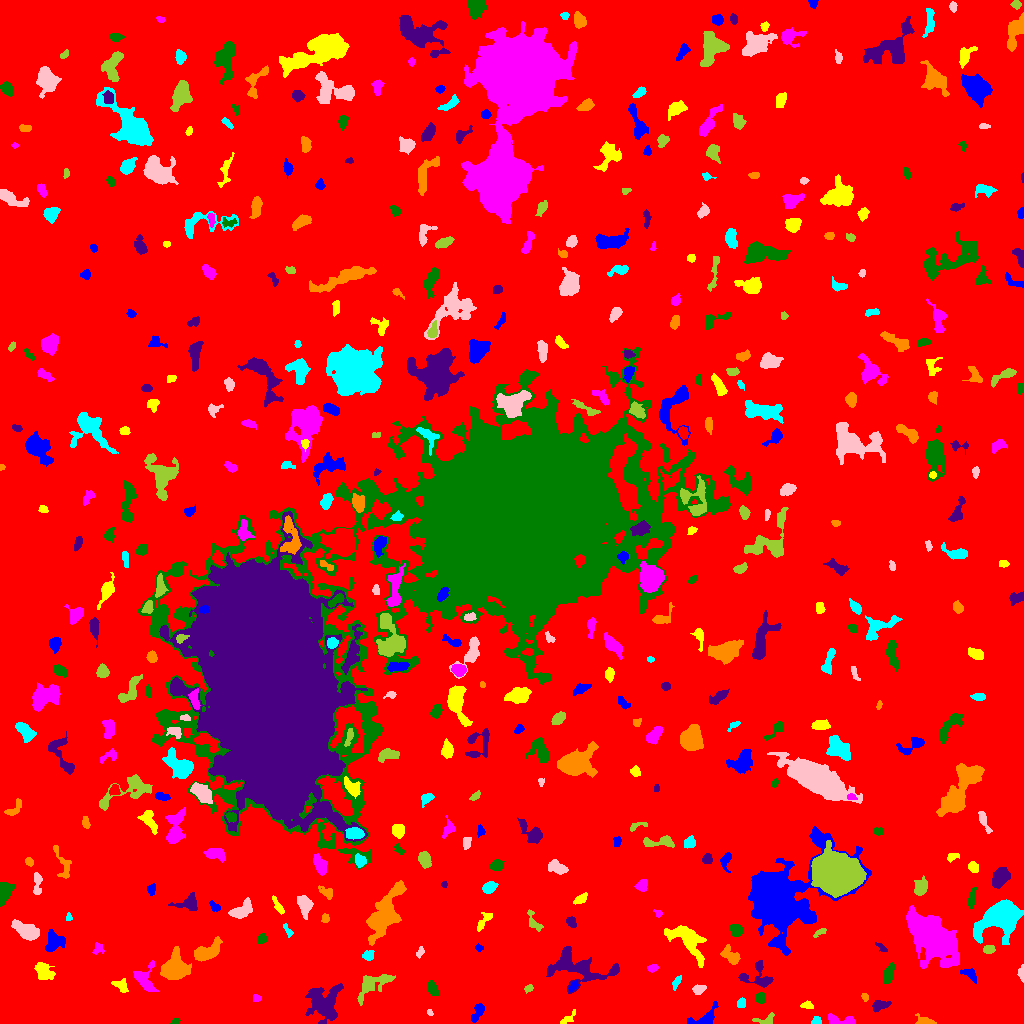

The data file committed next to this chart (first rows):
ID, X, Y, A, B, theta, total_flux, mu_max, mu_median, mu_mean, R_fwhm, R_e, R10, R90, x_start, x_end, y_start, y_end, area, greylevel
0, 522.6, 507.2, 303.7, 300.4, 0.2991, 1920603, 13.0, 2.0, 2.309, 72.62, 244.9, 94.77, 389.6, 0, 1023, 0, 1023, 831816, 2.309
1, 477.4, 11.21, 5.617, 2.209, 1.133, 501.0, 8.0, 3.0, 3.036, 4.334, 4.029, 1.493, 6.283, 471, 484, 1, 20, 165, 8.036
2, 568.5, 6.107, 5.589, 1.332, 0.6594, 84.0, 2.0, 1.0, 0.8077, 4.514, 2.585, 1.128, 4.184, 560, 575, 0, 14, 104, 6.808
3, 842.2, 2.83, 8.419, 2.252, -0.09218, 647.0, 9.0, 3.0, 3.352, 3.868, 4.184, 1.493, 6.817, 828, 855, 0, 10, 193, 8.352
4, 175.2, 1.815, 2.084, 1.131, 0.549, 54.0, 3.0, 1.0, 1.125, 2.257, 1.871, 0.5642, 2.985, 170, 180, 0, 5, 48, 9.125
5, 324.2, 21.13, 9.478, 8.48, 1.433, 2212, 8.0, 3.0, 2.701, 8.195, 9.062, 3.478, 14.08, 305, 343, 0, 40, 819, 7.701
6, 926.1, 1.618, 4.23, 1.707, -0.1549, 1064, 29.0, 6.0, 8.444, 2.932, 2.706, 0.9772, 4.72, 915, 936, 0, 10, 126, 13.44
7, 815.9, 1.975, 2.443, 1.79, -0.06481, 79.0, 3.0, 1.0, 1.113, 2.646, 2.326, 0.7979, 3.742, 811, 821, 0, 7, 71, 8.113
8, 429.4, 11.31, 1.659, 1.306, -0.807, 54.0, 3.0, 1.0, 1.421, 2.394, 1.871, 0.5642, 2.877, 427, 433, 8, 14, 38, 8.421
9, 766, 3.136, 5.261, 2.557, 0.2053, 359.0, 6.0, 2.0, 2.783, 4.406, 3.478, 1.262, 5.614, 752, 774, 0, 11, 129, 7.783
10, 638.3, 18.52, 3.015, 1.643, 1.389, 114.0, 3.0, 1.0, 1.129, 3.038, 2.646, 0.9772, 4.406, 634, 643, 13, 26, 101, 7.129
11, 703.9, 4.235, 7.77, 3.673, 0.4973, 885.0, 12.0, 3.0, 3.471, 3.909, 4.297, 1.596, 7.464, 687, 718, 0, 22, 255, 8.471
12, 807.1, 17.88, 3.187, 1.725, -0.09676, 302.0, 7.0, 3.0, 3.595, 3.523, 2.877, 1.128, 4.549, 800, 813, 15, 23, 84, 8.595
13, 256.3, 25.63, 1.834, 1.746, 0.7711, 91.0, 4.0, 1.0, 1.492, 3.038, 2.185, 0.7979, 3.478, 253, 261, 22, 29, 61, 7.492
14, 760.5, 25.68, 2.64, 2.088, 1.474, 192.0, 4.0, 2.0, 1.829, 4.37, 2.985, 1.128, 4.72, 755, 765, 20, 31, 105, 7.829
15, 880, 18.19, 4.209, 2.328, 0.2691, 332.0, 5.0, 2.0, 2.088, 4.297, 3.785, 1.493, 5.917, 872, 891, 11, 23, 159, 8.088
16, 864.8, 26.59, 1.921, 1.629, -1.136, 98.0, 4.0, 2.0, 1.815, 3.09, 2.185, 0.7979, 3.613, 861, 868, 22, 30, 54, 8.815
17, 740.9, 19.85, 2.557, 1.734, 1.406, 95.0, 2.0, 1.0, 1.159, 4.442, 2.706, 1.128, 4.068, 737, 745, 16, 26, 82, 7.159
18, 698.4, 34.11, 3.138, 2.176, 0.2044, 336.0, 6.0, 3.0, 2.973, 4.514, 3.29, 1.262, 5.171, 692, 706, 29, 39, 113, 7.973
19, 528.8, 35.19, 2.004, 1.546, 0.4933, 77.0, 3.0, 1.0, 1.242, 2.821, 2.257, 0.7979, 3.478, 524, 533, 30, 39, 62, 8.242
20, 184.4, 34.73, 2.317, 2.196, -1.416, 254.0, 6.0, 3.0, 3.06, 3.989, 2.877, 1.128, 4.478, 180, 189, 29, 40, 83, 9.06
21, 573.3, 37.11, 3.167, 1.472, 0.8395, 103.0, 3.0, 1.0, 1.411, 3.09, 2.523, 0.9772, 4.068, 568, 578, 32, 43, 73, 9.411
22, 121.3, 37.45, 3.98, 2.752, -0.6822, 346.0, 4.0, 2.0, 2.386, 5.917, 3.827, 1.596, 5.863, 111, 128, 31, 45, 145, 7.386
23, 144.5, 44.15, 7.324, 4.739, -1.153, 1064, 10.0, 3.0, 3.234, 5.015, 5.109, 1.871, 8.649, 133, 159, 32, 63, 329, 8.234
24, 432, 34.97, 3.405, 1.96, -1.11, 195.0, 4.0, 1.0, 1.444, 4.184, 3.141, 1.128, 5.232, 428, 439, 28, 43, 135, 7.444
25, 758.2, 47.8, 8.529, 7.248, -0.2885, 812.0, 7.0, 2.0, 2.402, 4.618, 5.698, 2.111, 8.992, 738, 773, 36, 63, 338, 7.402
26, 174.1, 55.03, 6.339, 5.422, 1.048, 3440, 16.0, 5.0, 5.714, 7.506, 6.817, 2.706, 11.37, 160, 191, 44, 77, 602, 10.71
27, 676.3, 41.26, 3.655, 1.628, 1.054, 219.0, 5.0, 2.0, 2.461, 3.523, 3.09, 1.128, 4.72, 672, 681, 33, 48, 89, 7.461
28, 1022, 50.54, 3.333, 1.329, -1.569, 116.0, 4.0, 1.0, 1.432, 3.241, 2.326, 0.7979, 3.949, 1017, 1023, 41, 59, 81, 7.432
29, 373.6, 39.92, 11.1, 4.855, 0.5385, 1142, 7.0, 2.0, 2.59, 6.103, 6.383, 2.394, 10.08, 357, 395, 18, 49, 441, 7.59
30, 856.6, 58.61, 3.362, 1.611, -0.8828, 126.0, 3.0, 1.0, 1.167, 3.385, 2.821, 1.128, 4.583, 849, 862, 52, 64, 108, 7.167
31, 970.2, 48.59, 4.933, 2.229, -0.5898, 274.0, 5.0, 2.0, 1.957, 3.432, 3.7, 1.262, 5.863, 960, 976, 40, 55, 140, 8.957
32, 43.62, 52.62, 5.185, 3.397, -0.6645, 912.0, 9.0, 3.0, 3.429, 5.262, 4.886, 1.871, 7.818, 34, 55, 44, 61, 266, 8.429
33, 652.4, 55.42, 2.543, 1.569, 0.2285, 137.0, 4.0, 2.0, 1.756, 3.742, 2.523, 0.9772, 4.029, 647, 659, 51, 59, 78, 7.756
34, 888, 47.43, 4.779, 1.953, 1.233, 548.0, 10.0, 3.0, 2.978, 3.785, 3.785, 1.382, 5.997, 883, 895, 40, 61, 184, 8.978
35, 578.2, 56.27, 17.54, 8.121, -0.2072, 2690, 7.0, 2.0, 2.753, 9.474, 9.739, 3.742, 15.37, 546, 619, 30, 77, 977, 7.753
36, 731, 67.9, 5.529, 3.086, -0.8146, 618.0, 6.0, 3.0, 2.796, 6.077, 4.72, 1.954, 7.378, 720, 740, 59, 79, 221, 7.796
37, 368.3, 68.01, 2.901, 2.466, 0.4209, 338.0, 5.0, 3.0, 3.159, 4.82, 3.478, 1.382, 5.171, 362, 374, 63, 73, 107, 9.159
38, 419.9, 71.49, 2.605, 1.448, 1.028, 73.0, 3.0, 1.0, 1.058, 2.646, 2.326, 0.7979, 3.613, 416, 424, 65, 77, 69, 7.058
39, 988.3, 73.91, 2.695, 1.88, 0.04694, 320.0, 7.0, 3.0, 3.333, 3.613, 2.821, 1.128, 4.514, 983, 995, 70, 78, 96, 9.333
40, 620.7, 78.04, 2.969, 1.714, 0.02335, 104.0, 3.0, 1.0, 1.0, 3.09, 2.821, 1.128, 4.442, 615, 626, 73, 82, 104, 7.0
41, 478.8, 75.6, 1.84, 1.458, -0.02043, 70.0, 3.0, 1.0, 1.321, 2.646, 2.111, 0.7979, 3.29, 475, 483, 72, 80, 53, 7.321
42, 688, 81.98, 12.85, 5.618, -0.7528, 1987, 8.0, 3.0, 2.97, 7.939, 7.939, 2.932, 12.79, 664, 706, 56, 98, 669, 7.97
43, 97.72, 74.77, 3.048, 2.511, 1.319, 179.0, 3.0, 2.0, 1.808, 4.26, 3.192, 1.262, 5.015, 92, 104, 69, 81, 99, 6.808
44, 261.7, 84.86, 2.258, 1.899, 1.226, 218.0, 6.0, 2.0, 2.422, 3.523, 2.585, 0.9772, 4.146, 257, 267, 79, 90, 90, 8.422
45, 881.4, 75.9, 3.579, 1.508, -0.6588, 181.0, 4.0, 3.0, 2.549, 4.478, 2.877, 1.128, 4.26, 875, 887, 72, 81, 71, 7.549
46, 206.7, 71.71, 7.744, 3.515, 0.4993, 1673, 11.0, 4.0, 4.403, 6.024, 6.155, 2.326, 9.591, 194, 222, 62, 87, 380, 10.4
47, 287.6, 93.07, 3.932, 1.45, -1.039, 174.0, 4.0, 2.0, 2.26, 4.297, 2.821, 1.128, 4.297, 283, 293, 86, 100, 77, 8.26
48, 26.85, 92.39, 7.159, 3.403, -0.4486, 1232, 7.0, 3.0, 3.321, 6.91, 5.944, 2.326, 9.525, 11, 39, 83, 104, 371, 8.321
49, 820.3, 91.42, 3.809, 1.473, 0.5345, 179.0, 4.0, 2.0, 2.355, 4.297, 2.821, 1.128, 4.222, 813, 826, 86, 95, 76, 7.355
50, 462.9, 93.99, 3.601, 2.101, -0.4392, 380.0, 7.0, 3.0, 2.836, 3.742, 3.432, 1.262, 5.441, 456, 471, 88, 99, 134, 8.836
51, 54.05, 81.67, 5.145, 4.31, 0.6803, 983.0, 6.0, 3.0, 3.299, 7.939, 5.585, 2.326, 8.406, 45, 65, 72, 94, 298, 9.299
52, 484.3, 103.1, 6.166, 2.077, 0.9261, 301.0, 6.0, 2.0, 2.034, 3.909, 3.523, 1.262, 5.836, 477, 492, 92, 111, 148, 8.034
53, 931.1, 88.42, 12.97, 6.744, -0.7597, 24095, 46.0, 8.0, 12.27, 11.23, 10.91, 4.184, 18.77, 906, 959, 55, 118, 1963, 17.27
54, 736.2, 93.2, 2.978, 2.581, -0.56, 388.0, 6.0, 3.0, 2.622, 4.918, 3.568, 1.382, 5.557, 730, 743, 87, 99, 148, 8.622
55, 571.2, 101.3, 2.672, 2.142, -0.9381, 332.0, 7.0, 3.0, 3.354, 3.7, 2.985, 1.262, 4.787, 566, 576, 96, 107, 99, 8.354
56, 325.2, 105.3, 2.31, 1.945, -1.484, 123.0, 4.0, 2.0, 1.809, 3.613, 2.706, 0.9772, 4.146, 321, 329, 101, 110, 68, 8.809
57, 68.42, 106, 1.822, 1.424, -1.503, 67.0, 4.0, 1.0, 1.426, 2.394, 1.784, 0.5642, 3.09, 66, 72, 103, 111, 47, 7.426
58, 304.5, 118.6, 4.818, 3.148, -1.36, 848.0, 8.0, 3.0, 3.392, 5.754, 4.652, 1.784, 7.674, 297, 313, 104, 128, 250, 8.392
59, 533.5, 101.4, 6.331, 2.662, -1.058, 159.0, 3.0, 1.0, 1.046, 3.613, 3.338, 1.262, 5.441, 527, 543, 92, 114, 152, 7.046
... 442 more rows
